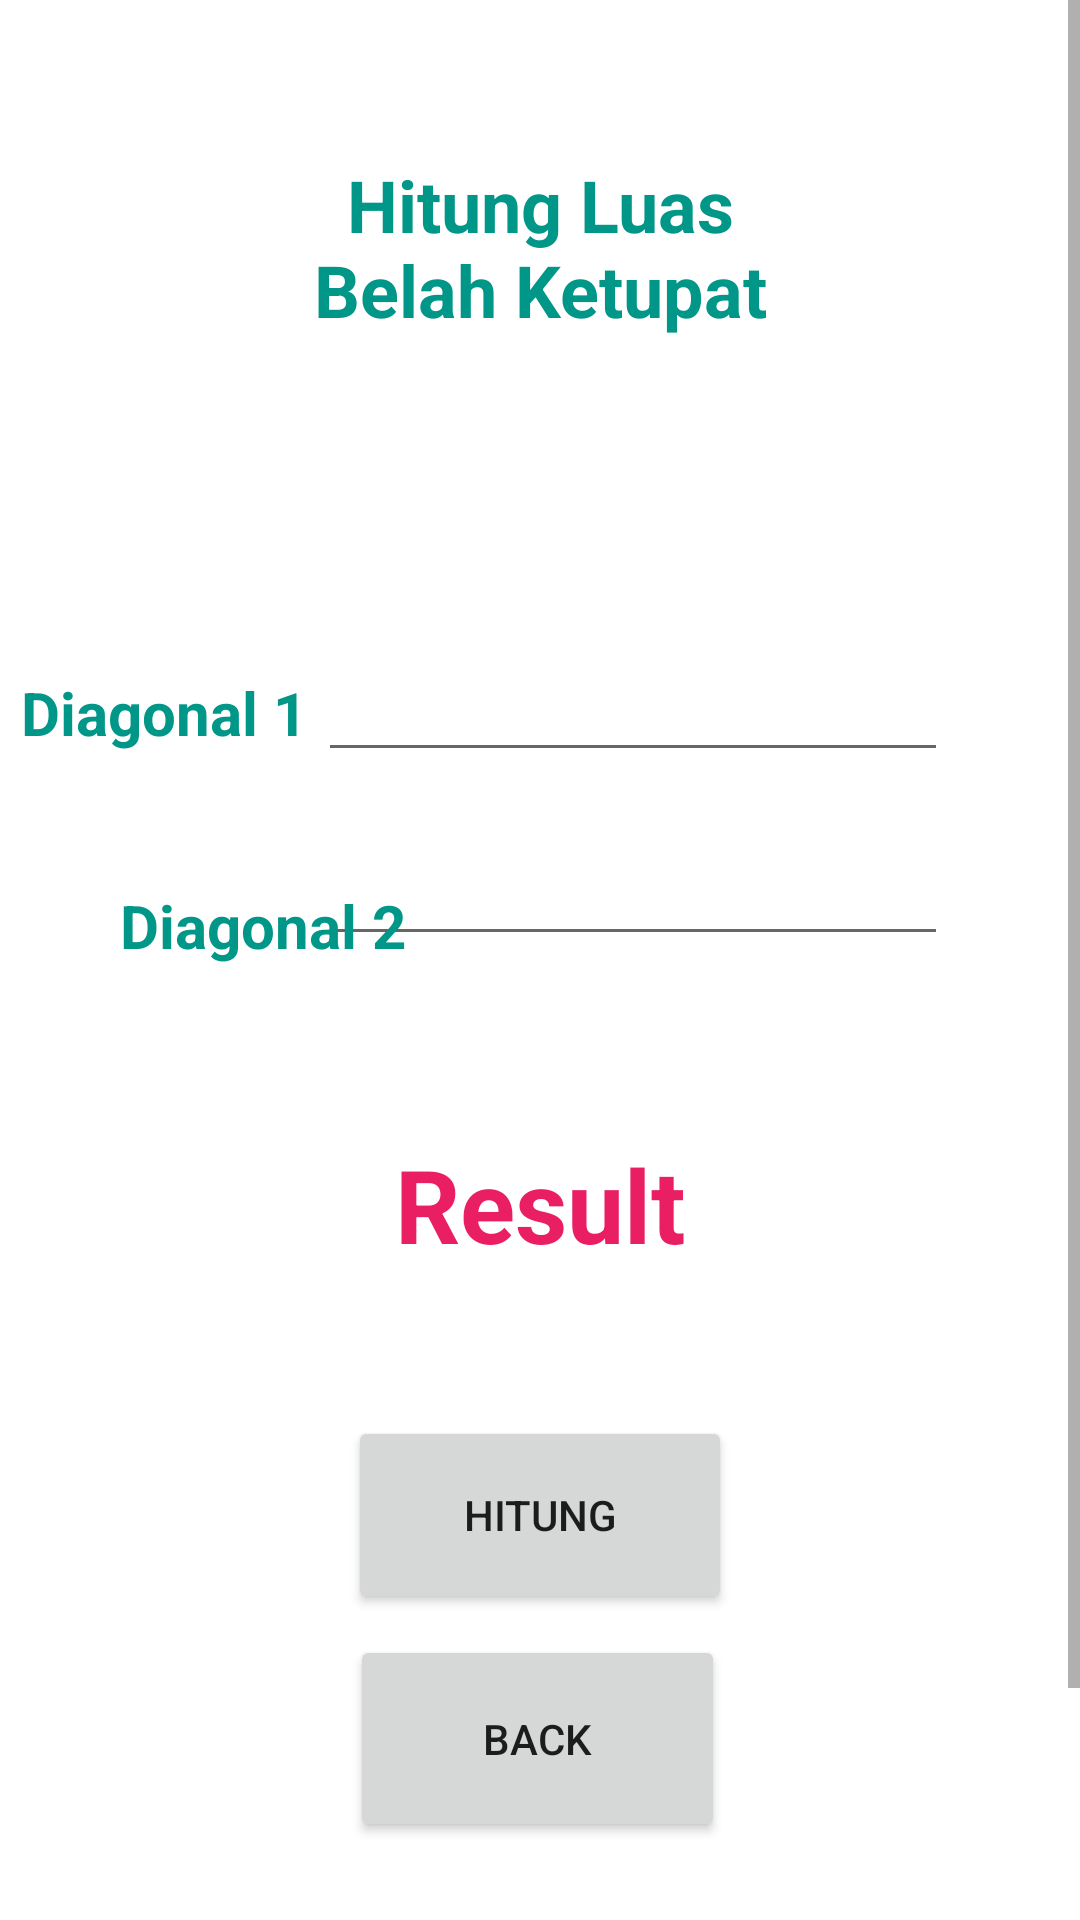

The Android layout XML behind this screen, and the referenced resources:
<!-- AndroidManifest.xml: application theme Theme.HitungBangunDatar -->
<!-- res/layout/activity_belah_ketupat.xml -->
<?xml version="1.0" encoding="utf-8"?>
<ScrollView
    xmlns:android="http://schemas.android.com/apk/res/android"
    xmlns:app="http://schemas.android.com/apk/res-auto"
    xmlns:tools="http://schemas.android.com/tools"
    android:layout_width="match_parent"
    android:layout_height="match_parent"
    tools:context=".BelahKetupat">
    >
    <androidx.constraintlayout.widget.ConstraintLayout
        android:layout_width="match_parent"
        android:layout_height="match_parent" >
        <EditText
            android:id="@+id/edit_diagonal2"
            android:layout_width="wrap_content"
            android:layout_height="wrap_content"
            android:layout_marginTop="20dp"
            android:layout_marginEnd="44dp"
            android:ems="10"
            android:inputType="number"
            app:layout_constraintEnd_toEndOf="parent"
            app:layout_constraintTop_toBottomOf="@+id/edit_diagonal1" />

        <TextView
            android:id="@+id/textView6"
            android:layout_width="wrap_content"
            android:layout_height="wrap_content"
            android:layout_marginStart="40dp"
            android:layout_marginTop="44dp"
            android:text="Diagonal 2"
            android:textColor="#009688"
            android:textSize="20sp"
            android:textStyle="bold"
            app:layout_constraintBottom_toTopOf="@+id/textResult"
            app:layout_constraintEnd_toStartOf="@+id/edit_diagonal2"
            app:layout_constraintHorizontal_bias="0.0"
            app:layout_constraintStart_toStartOf="parent"
            app:layout_constraintTop_toBottomOf="@+id/textView4"
            app:layout_constraintVertical_bias="0.0" />

        <TextView
            android:id="@+id/textView3"
            android:layout_width="183dp"
            android:layout_height="84dp"
            android:layout_marginTop="52dp"
            android:text="Hitung Luas Belah Ketupat"
            android:textAlignment="center"
            android:textColor="#009688"
            android:textSize="24sp"
            android:textStyle="bold"
            app:layout_constraintEnd_toEndOf="parent"
            app:layout_constraintStart_toStartOf="parent"
            app:layout_constraintTop_toTopOf="parent" />

        <EditText
            android:id="@+id/edit_diagonal1"
            android:layout_width="wrap_content"
            android:layout_height="wrap_content"
            android:layout_marginTop="80dp"
            android:layout_marginEnd="44dp"
            android:ems="10"
            android:inputType="number"
            app:layout_constraintEnd_toEndOf="parent"
            app:layout_constraintTop_toBottomOf="@+id/textView3" />

        <TextView
            android:id="@+id/textView4"
            android:layout_width="wrap_content"
            android:layout_height="wrap_content"
            android:layout_marginTop="88dp"
            android:text="Diagonal 1"
            android:textColor="#009688"
            android:textSize="20sp"
            android:textStyle="bold"
            app:layout_constraintEnd_toStartOf="@+id/edit_diagonal1"
            app:layout_constraintHorizontal_bias="0.645"
            app:layout_constraintStart_toStartOf="parent"
            app:layout_constraintTop_toBottomOf="@+id/textView3" />

        <TextView
            android:id="@+id/textResult"
            android:layout_width="wrap_content"
            android:layout_height="wrap_content"
            android:layout_marginTop="60dp"
            android:text="Result"
            android:textAlignment="center"
            android:textColor="#E91E63"
            android:textSize="34sp"
            android:textStyle="bold"
            app:layout_constraintEnd_toEndOf="parent"
            app:layout_constraintStart_toStartOf="parent"
            app:layout_constraintTop_toBottomOf="@+id/edit_diagonal2" />

        <Button
            android:id="@+id/buttonHitung"
            android:layout_width="128dp"
            android:layout_height="66dp"
            android:layout_marginTop="48dp"
            android:layout_marginBottom="190dp"
            android:text="Hitung"
            app:layout_constraintBottom_toBottomOf="parent"
            app:layout_constraintEnd_toEndOf="parent"
            app:layout_constraintStart_toStartOf="parent"
            app:layout_constraintTop_toBottomOf="@+id/textResult"
            app:layout_constraintVertical_bias="0.054" />

        <Button
            android:id="@+id/backbutton"
            android:layout_width="125dp"
            android:layout_height="69dp"
            android:text="Back"
            app:layout_constraintBottom_toBottomOf="parent"
            app:layout_constraintEnd_toEndOf="parent"
            app:layout_constraintHorizontal_bias="0.496"
            app:layout_constraintStart_toStartOf="parent"
            app:layout_constraintTop_toBottomOf="@+id/buttonHitung"
            app:layout_constraintVertical_bias="0.057" />
    </androidx.constraintlayout.widget.ConstraintLayout>
</ScrollView>
<!-- resources referenced by this layout -->
<resources>
  <style name="Theme.HitungBangunDatar" parent="Theme.MaterialComponents.DayNight.DarkActionBar">
          
          <item name="colorPrimary">@color/purple_500</item>
          <item name="colorPrimaryVariant">@color/purple_700</item>
          <item name="colorOnPrimary">@color/white</item>
          
          <item name="colorSecondary">@color/teal_200</item>
          <item name="colorSecondaryVariant">@color/teal_700</item>
          <item name="colorOnSecondary">@color/black</item>
          
          <item name="android:statusBarColor" tools:targetApi="l">?attr/colorPrimaryVariant</item>
          
      </style>
  <!-- not gathered from this repository: default colours our renderer supplied (Android Studio template values) -->
  <color name="purple_500">#FF6200EE</color>
  <color name="purple_700">#FF3700B3</color>
  <color name="teal_200">#FF03DAC5</color>
  <color name="teal_700">#FF018786</color>
  <color name="black">#FF000000</color>
  <color name="white">#FFFFFFFF</color>
</resources>
